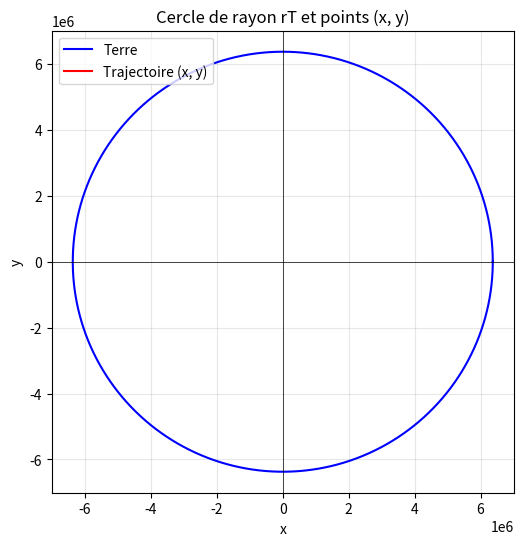

Generate this figure with matplotlib:

import matplotlib
import matplotlib.pyplot as plt
import matplotlib.animation as animation
import math
import numpy as np

# Paramètres du mouvement:
t0 = 0  # Temps initial (s)
dt = 0.002  # Pas de temps (s)
y0 = 0
v0_y = 1  #   Vitesse initiale (m/s)
m01 = 860000 # masse initiale
mf1 = 165000 # masse finale
mf2 = 34000  # 2e etage tout seul fait 31000kg
mf3 = 18000 # 3e masse finale
mf4 = 4000
dm1 = 3800 # débit de masse 1er étage
dm2 = 750 # débit de masse 2e étage
dm3 = 45
dm4 = 11
ve1 = 2800 # vitesse d'éjection du carburant (m/s)
ve2 = 4220
ve3 = 4560
ve4 = 4560
x0 = 0
v0_x = 1000  # Vitesse initiale (m/s)
g0 = 9.81
p0 = 1.225 # masse volumique (kg/m³) - NIVEAU MER
Cd = 0.1 # coefficient de traînée
Cl = 0.1 # coeff. portée
A = 10
Ox0 = 2.65 * (10**(-4))
Oy0 = math.sqrt(1-Ox0**2)
rT = 6371000 # Rayon de la terre (m)
G = 0.0000000000667 #Nm²/Kg² 
M = 5972000000000000000000000 # Masse de la terre (kg)
R = 8.314       # Constante des gaz parfaits (J/(mol·K))
tempDepart = 288.15      # Température moyenne (K) ~15°C 
Mmo = 0.02896     # Masse molaire de l'air (kg/mol)

# Initialisation des listes
temps = []
vitesse_y = []
position_y = []
vitesse_x = []
position_x = []



# Conditions initiales
t = t0
m1 = m01
v_y = v0_y 
y = y0
y2 = y0
v_x = v0_x
x = x0
Ox = Ox0 
Oy = Oy0
mf = mf1
g = g0
p = p0
Temp = tempDepart



# fonction étage en fonction de la masse finale, la masse, et le débit de masse
def etage(mf, m, dm, ve):

    global v_y , t , dt , Ly , ve_y , Dy , y , x ,  Cd , Cl , v_x , ve_x , g , A , al , p , Oy , Ox , d , g , G , M , Lx , Dx , rT , Hs , R , Mmo , Tmoy , Temp , tempDepart , Ox0 , Oy0 
    # méthode d'Euler pour calculer la vitesse et la position
    while y >= 0 and m > mf:
        
        t = t + dt 
        y = v_y*dt + y
        x = x + v_x*dt

        if y < 11000:
        # temp. de l'air en fonction de la hauteur. tous les 100m, on perd 0.65K
            Temp = tempDepart - y*(0.0065)
            
        # pression atmospherique:
        Hs = (R * Temp) / (Mmo * g)
        p = p0 * math.exp(- y / Hs)
        

        L = (Cl*p*(v_x*v_x*+v_y*v_y)*A)/2
        D = (Cd*p*(v_x*v_x + v_y*v_y)*A)/2 #traînée, pas projetée


        
        # if not (v_x == 0 and v_y== 0):

        Oy = v_y/math.hypot(v_x , v_y)
        Ox = v_x/math.hypot(v_x , v_y)

        Lx = L*Oy
        Ly = L*Ox
        Dx = -D*Ox
        Dy = -D*Oy

        ve_x = (-ve*Ox) +v_x
        ve_y = (-ve*Oy) + v_y
        v_y = ((-m*g*dt - dm*dt*ve_y + m*v_y) + Ly*dt + Dy*dt) / (m - dm*dt)
        v_x = ((-m*v_x -dm*dt*ve_x)+ Dx*dt + Lx*dt) / (m - dm*dt)
        d = rT + y # distance au centre de la terre (rayon terre + hauteur fusée)
        
        print(v_x)
        m = m - dm*dt # masse 
        g = (G*M)/(d*d) # nouveau g 
        
        temps.append(t)
    

        position_y.append(y)
        vitesse_y.append(v_y)
        vitesse_x.append(v_x)
        position_x.append(x)
        

        if Ox == 0:
            break

    return(m)
        
        


# si la masse > que la 1e masse finale, 1er étage
if m1 >= mf1:
    print(m1)
    m1=etage(mf1 , m1 , dm1 , ve1)
    print(m1)


print("FIN ETAGE 1")

# si la masse > que la 2e masse finale, 2e etage
if m1 >= mf2:
   # m1 = etage(mf1, m1, dm1, ve1)
    m1 = m1 - 35000 # moins le poids de l'étage largué 

    m1=etage(mf2 , m1, dm2 , ve2)

print('FIN ETAGE 2')

# si la masse > que la 3e masse finale, 3e etage
if m1 >= mf3:
   # m1 = etage(mf2, m1, dm2, ve2)
    m1 = m1 - 8000
    m1=etage(mf3, m1, dm3 , ve3) 

print('FIN ETAGE 3')

if m1 > mf4:
    #m1 = etage(mf3, m1, dm3, ve3)

    m1=etage(mf4, m1, dm4 , ve4)

print('RETOMBÉE')

# while y >= 0:
    
    
#     if not (v_x == 0 and v_y== 0):
#         Oy = v_y/math.sqrt(v_x*v_x + v_y*v_y)
#         Ox = v_x/math.sqrt(v_x*v_x + v_y*v_y)
        
#     L = (Cl*p*(v_x*v_x*+v_y*v_y)*A)/2
#     D = (Cd*p*(v_x*v_x + v_y*v_y)*A)/2
#     Ly = L*Ox
#     Dy = -D*Oy
#     Hs = (R * Temp) / (Mmo * g)
#     p = p0 * math.exp(- y / Hs)
#     v_y = ((-m1*g*dt + m1*v_y) + Ly*dt + Dy*dt) / (m1)
#     v_x = ((-mf*v_x)+ Dx*dt + Lx*dt) / (mf)
#     y = v_y*dt + y
#     x = x + v_x*dt
#     t = t + dt 
#     d = rT + y
#     g = (G*M)/(d*d) 
    
#     temps.append(t)
    
#     vitesse_x.append(v_x)
#     position_x.append(x)
#     position_y.append(y)
#     vitesse_y.append(v_y)
    

print('Fin!')




# Cercle de rayon rT
R=rT
theta = np.linspace(0, 2 * np.pi, 400)
x_cercle = R * np.cos(theta)
y_cercle = R * np.sin(theta)
fig, ax = plt.subplots(figsize=(6, 6))
ax.plot(x_cercle, y_cercle, "b-", label=f"Terre")
ax.plot(position_x , position_y, "r-", label="Trajectoire (x, y)")
ax.set_aspect("equal")
ax.grid(True, alpha = 0.3)
ax.axhline(0, color="k", lw=0.5)
ax.axvline(0, color="k", lw=0.5)
ax.set_xlabel("x")
ax.set_ylabel("y")
ax.set_title("Cercle de rayon rT et points (x, y)")
ax.legend()
plt.show() 

"""

# graph y(t)

# Tracé des courbes
plt.figure(figsize=(10, 6))
# Courbe de la vitesse (axe y)
plt.subplot(1, 1, 1)
plt.plot(temps,position_y , label="hauteur(m)", color="purple")
plt.title("hauteur en fonction du temps (Méthode d'Euler) ")
plt.xlabel("Temps (s)")
plt.ylabel("Hauteur (m)")
plt.grid(True)
plt.legend()

plt.show()
 """
